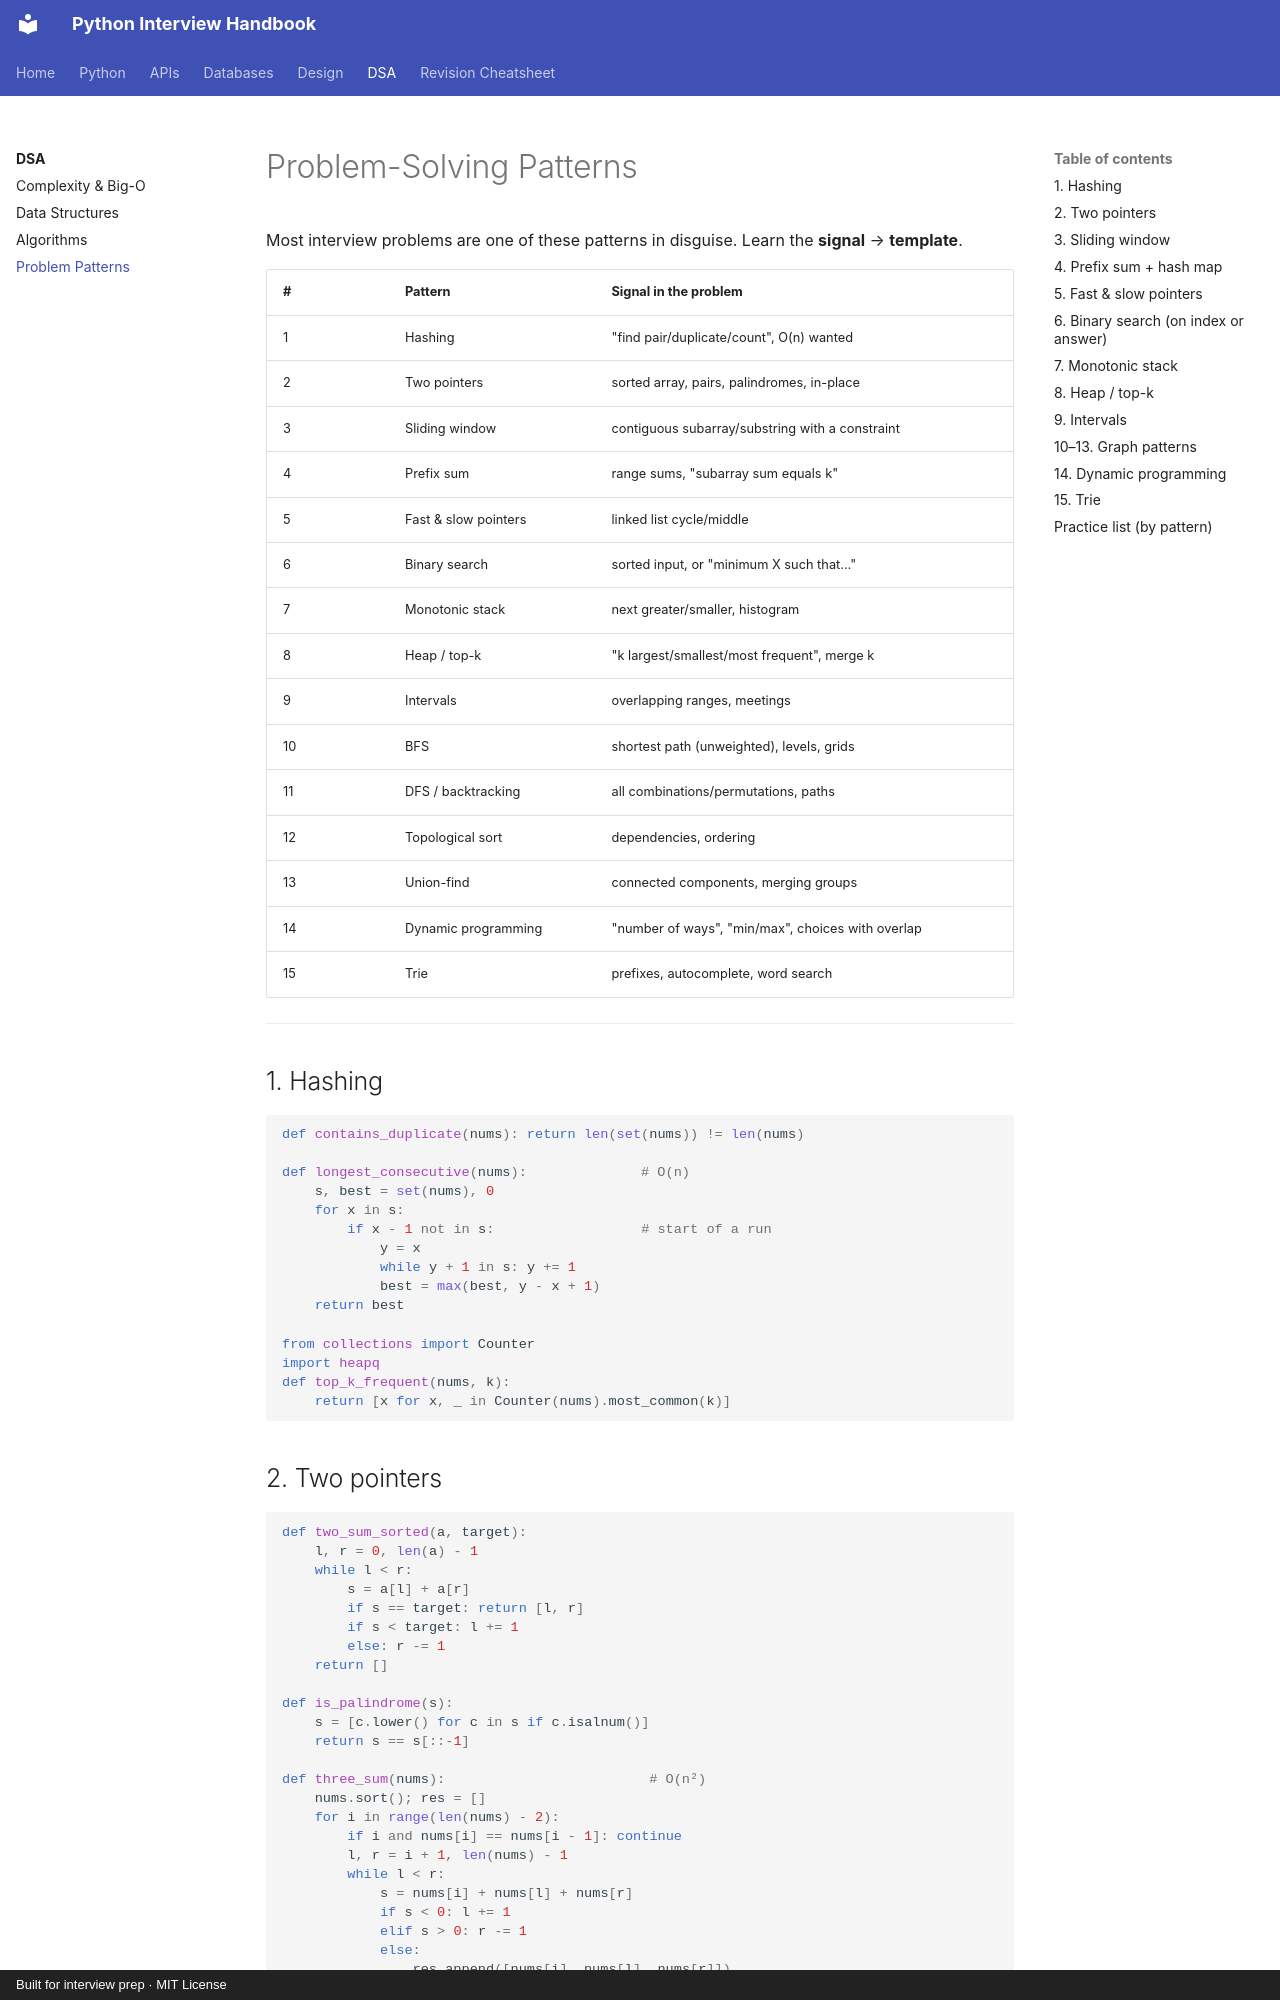

repository: LeninJoseph/claude-interview-helper · page: dsa/patterns/index.html · generator: mkdocs · copyright: Built for interview prep · MIT License

# Problem-Solving Patterns

Most interview problems are one of these patterns in disguise. Learn the **signal** → **template**.

| # | Pattern | Signal in the problem |
|---|---|---|
| 1 | Hashing | "find pair/duplicate/count", O(n) wanted |
| 2 | Two pointers | sorted array, pairs, palindromes, in-place |
| 3 | Sliding window | contiguous subarray/substring with a constraint |
| 4 | Prefix sum | range sums, "subarray sum equals k" |
| 5 | Fast & slow pointers | linked list cycle/middle |
| 6 | Binary search | sorted input, or "minimum X such that…" |
| 7 | Monotonic stack | next greater/smaller, histogram |
| 8 | Heap / top-k | "k largest/smallest/most frequent", merge k |
| 9 | Intervals | overlapping ranges, meetings |
| 10 | BFS | shortest path (unweighted), levels, grids |
| 11 | DFS / backtracking | all combinations/permutations, paths |
| 12 | Topological sort | dependencies, ordering |
| 13 | Union-find | connected components, merging groups |
| 14 | Dynamic programming | "number of ways", "min/max", choices with overlap |
| 15 | Trie | prefixes, autocomplete, word search |

---

## 1. Hashing

```python
def contains_duplicate(nums): return len(set(nums)) != len(nums)

def longest_consecutive(nums):              # O(n)
    s, best = set(nums), 0
    for x in s:
        if x - 1 not in s:                  # start of a run
            y = x
            while y + 1 in s: y += 1
            best = max(best, y - x + 1)
    return best

from collections import Counter
import heapq
def top_k_frequent(nums, k):
    return [x for x, _ in Counter(nums).most_common(k)]
```
